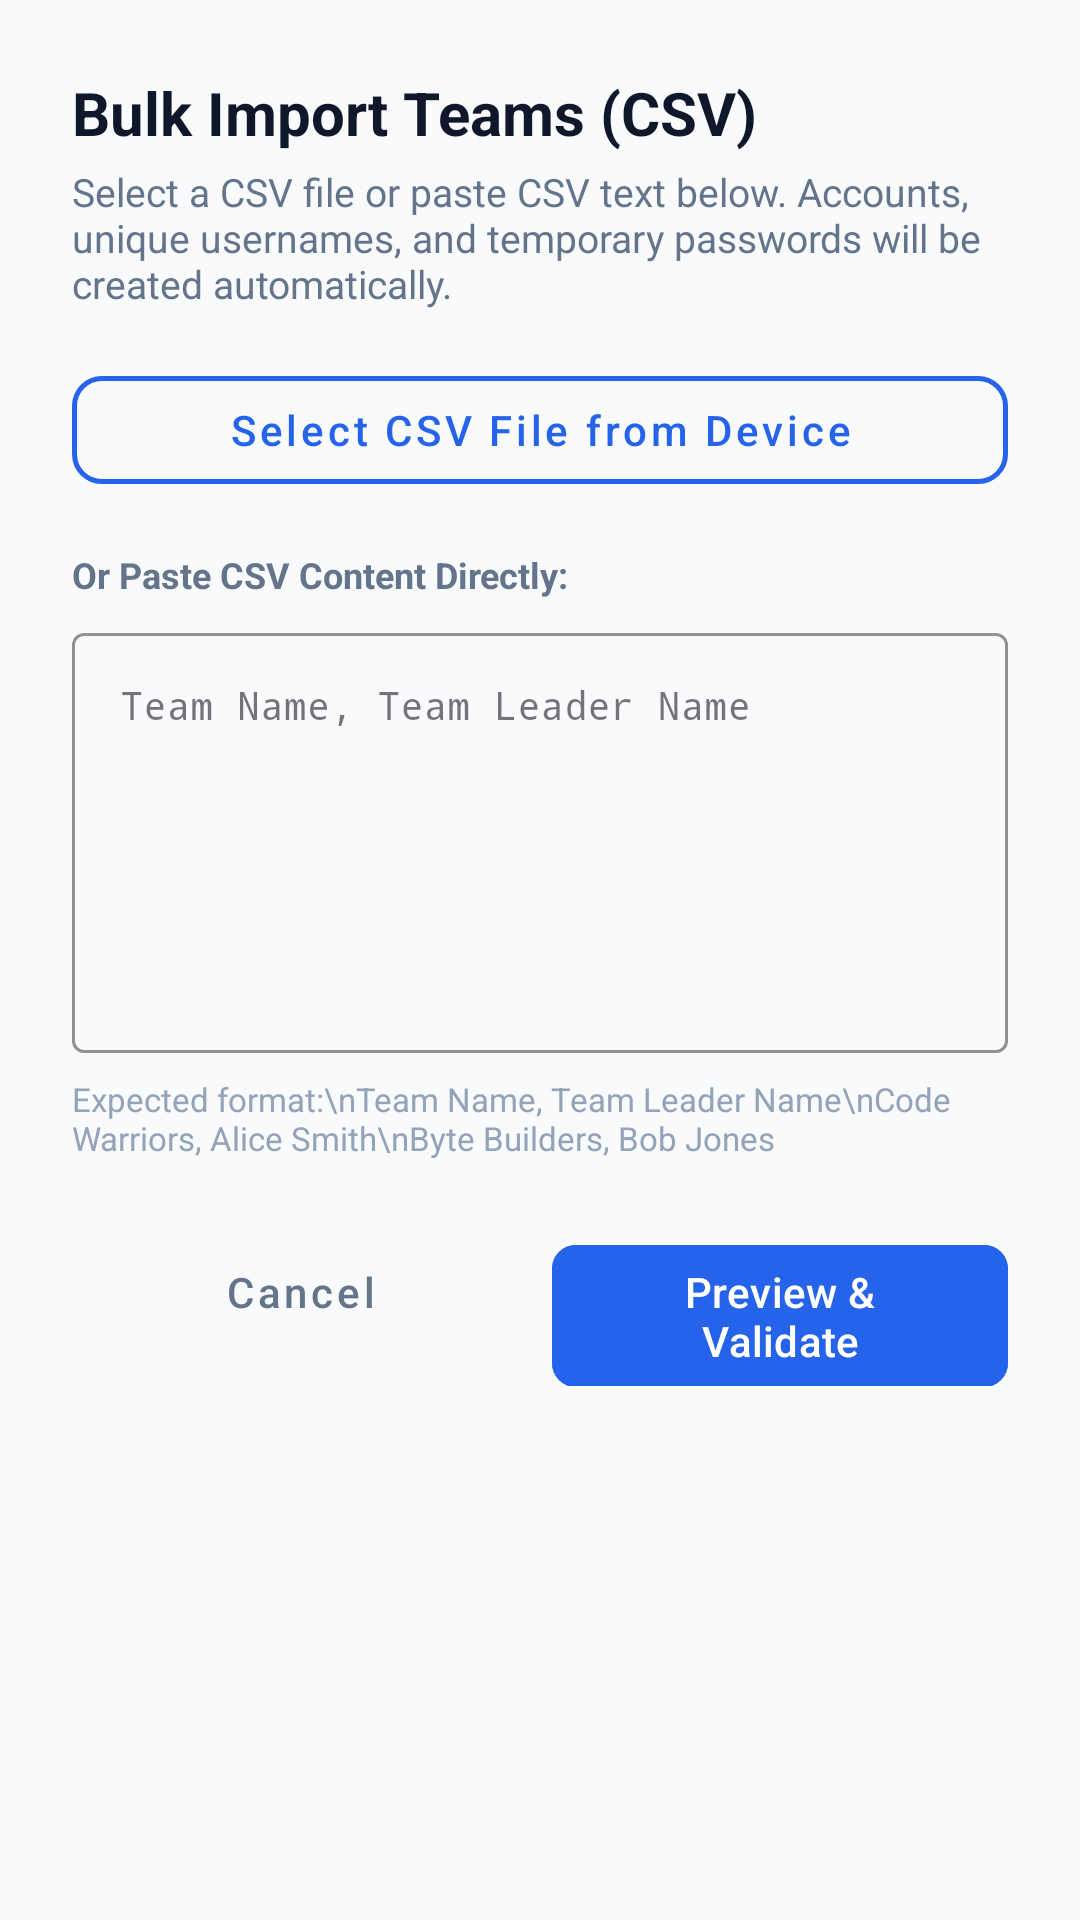

Write the Android layout XML for this screen, with the resource values it uses.
<!-- AndroidManifest.xml: application theme Theme.Judgex -->
<!-- res/layout/dialog_import_teams_csv.xml -->
<?xml version="1.0" encoding="utf-8"?>
<ScrollView xmlns:android="http://schemas.android.com/apk/res/android"
    xmlns:app="http://schemas.android.com/apk/res-auto"
    android:layout_width="match_parent"
    android:layout_height="wrap_content">

    <LinearLayout
        android:layout_width="match_parent"
        android:layout_height="wrap_content"
        android:orientation="vertical"
        android:padding="24dp">

        <TextView
            android:layout_width="wrap_content"
            android:layout_height="wrap_content"
            android:text="Bulk Import Teams (CSV)"
            android:textColor="@color/text_primary"
            android:textSize="20sp"
            android:textStyle="bold" />

        <TextView
            android:layout_width="wrap_content"
            android:layout_height="wrap_content"
            android:layout_marginTop="4dp"
            android:text="Select a CSV file or paste CSV text below. Accounts, unique usernames, and temporary passwords will be created automatically."
            android:textColor="@color/text_secondary"
            android:textSize="13sp" />

        <com.google.android.material.button.MaterialButton
            android:id="@+id/btnSelectCsvFile"
            style="@style/Widget.MaterialComponents.Button.OutlinedButton"
            android:layout_width="match_parent"
            android:layout_height="48dp"
            android:layout_marginTop="16dp"
            android:text="Select CSV File from Device"
            android:textAllCaps="false"
            android:textColor="@color/accent"
            app:cornerRadius="10dp"
            app:strokeColor="@color/accent"
            app:strokeWidth="1.5dp" />

        <TextView
            android:id="@+id/tvSelectedFileName"
            android:layout_width="wrap_content"
            android:layout_height="wrap_content"
            android:layout_marginTop="6dp"
            android:textColor="@color/text_muted"
            android:textSize="12sp"
            android:visibility="gone" />

        <TextView
            android:layout_width="wrap_content"
            android:layout_height="wrap_content"
            android:layout_marginTop="16dp"
            android:text="Or Paste CSV Content Directly:"
            android:textColor="@color/text_secondary"
            android:textSize="12sp"
            android:textStyle="bold" />

        <com.google.android.material.textfield.TextInputLayout
            style="@style/Widget.MaterialComponents.TextInputLayout.OutlinedBox"
            android:layout_width="match_parent"
            android:layout_height="wrap_content"
            android:layout_marginTop="6dp"
            android:hint="Team Name, Team Leader Name"
            app:boxStrokeColor="@color/accent">

            <com.google.android.material.textfield.TextInputEditText
                android:id="@+id/etCsvContent"
                android:layout_width="match_parent"
                android:layout_height="140dp"
                android:fontFamily="monospace"
                android:gravity="top|start"
                android:inputType="textMultiLine"
                android:textSize="13sp" />

        </com.google.android.material.textfield.TextInputLayout>

        <TextView
            android:layout_width="wrap_content"
            android:layout_height="wrap_content"
            android:layout_marginTop="8dp"
            android:text="Expected format:\nTeam Name, Team Leader Name\nCode Warriors, Alice Smith\nByte Builders, Bob Jones"
            android:textColor="@color/text_muted"
            android:textSize="11sp" />

        <LinearLayout
            android:layout_width="match_parent"
            android:layout_height="wrap_content"
            android:layout_marginTop="20dp"
            android:orientation="horizontal">

            <com.google.android.material.button.MaterialButton
                android:id="@+id/btnCancelImport"
                style="@style/Widget.MaterialComponents.Button.TextButton"
                android:layout_width="0dp"
                android:layout_height="wrap_content"
                android:layout_weight="1"
                android:text="Cancel"
                android:textAllCaps="false"
                android:textColor="@color/text_secondary" />

            <com.google.android.material.button.MaterialButton
                android:id="@+id/btnPreviewCsv"
                android:layout_width="0dp"
                android:layout_height="wrap_content"
                android:layout_marginStart="8dp"
                android:layout_weight="1"
                android:backgroundTint="@color/accent"
                android:text="Preview &amp; Validate"
                android:textAllCaps="false"
                android:textColor="@color/white"
                app:cornerRadius="8dp" />

        </LinearLayout>

    </LinearLayout>

</ScrollView>
<!-- resources referenced by this layout -->
<resources>
  <color name="accent">#2563EB</color>
  <color name="text_muted">#94A3B8</color>
  <color name="text_primary">#0F172A</color>
  <color name="text_secondary">#64748B</color>
  <color name="white">#FFFFFF</color>
  <style name="Theme.Judgex" parent="Theme.Material3.DayNight.NoActionBar">
          
          <item name="colorPrimary">@color/accent</item>
          <item name="colorPrimaryVariant">@color/primary_dark</item>
          <item name="colorOnPrimary">@color/white</item>
          
          <item name="colorSecondary">@color/accent_light</item>
          <item name="colorSecondaryVariant">@color/accent</item>
          <item name="colorOnSecondary">@color/white</item>
          
          <item name="android:statusBarColor">@color/primary</item>
          <item name="android:windowLightStatusBar">false</item>
          
          <item name="android:windowBackground">@color/background</item>
      </style>
  <color name="primary_dark">#020617</color>
  <color name="accent_light">#3B82F6</color>
  <color name="primary">#0F172A</color>
  <color name="background">#F8FAFC</color>
</resources>
